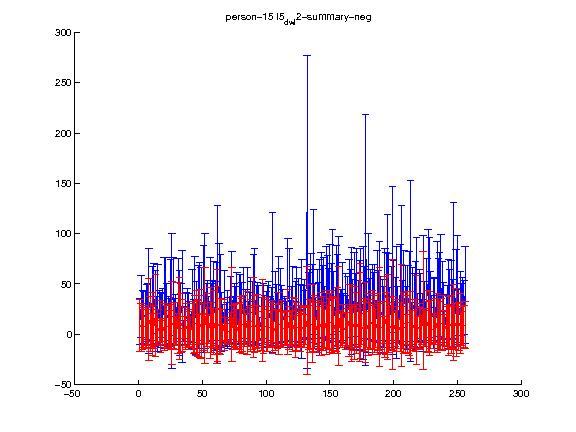

Values plotted in this chart, from the file beside it:
1.000000, 2.000000, 3.000000, 4.000000, 5.000000, 6.000000, 7.000000, 8.000000, 9.000000, 10.000000, 11.000000, 12.000000, 13.000000, 14.000000, 15.000000, 16.000000, 17.000000, 18.000000, 19.000000, 20.000000, 21.000000, 22.000000, 23.000000, 24.000000
8.898, 7.012, 5.951, 8.067, 6.994, 6.306, 6.864, 14.87, 9.793, 3.976, 10.2, 7.457, 18.49, 4.938, 6.938, 3.403, 7.79, 3.2, 2.76, 7.288, 7.375, 7.258, 7.724, 5.833
25.54, 23.81, 21.05, 20.8, 19.72, 19.95, 17.86, 40.71, 27.27, 17.09, 31.36, 21.13, 40.71, 15.25, 17.64, 12.01, 25.53, 10.44, 12.95, 23.21, 20.76, 21.48, 20.4, 17.39
